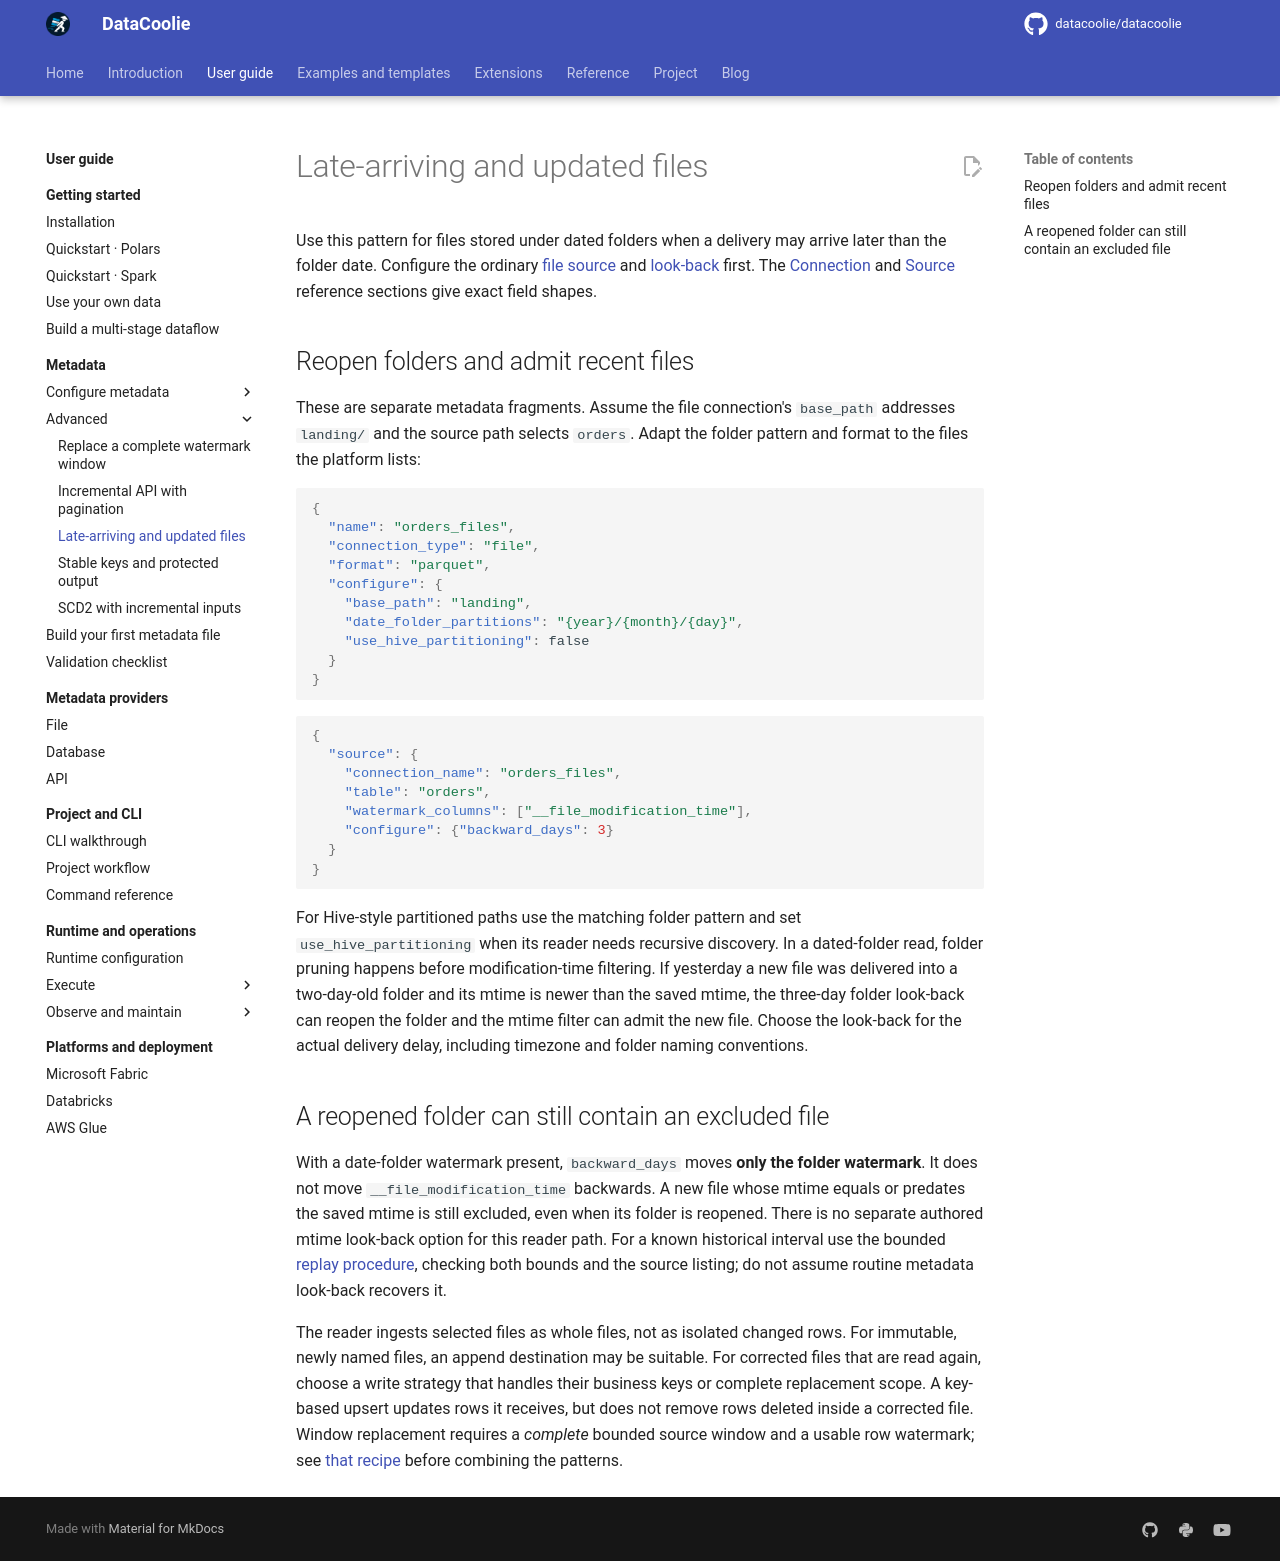

repository: datacoolie/datacoolie · page: guide/metadata/late-arriving-files/index.html · generator: mkdocs

---
title: Late-arriving and updated files — DataCoolie User Guide
description: Combine date-folder discovery and file modification watermarks without promising missed older files are reread.
---

# Late-arriving and updated files

Use this pattern for files stored under dated folders when a delivery may
arrive later than the folder date. Configure the ordinary
[file source](source-files.md#file-source-csv-parquet-json-jsonl-avro-excel)
and [look-back](source-incremental.md#incremental-windows-and-look-back) first. The
[Connection](../../reference/metadata-schema.md#connection) and
[Source](../../reference/metadata-schema.md#source) reference sections give
exact field shapes.

## Reopen folders and admit recent files

These are separate metadata fragments. Assume the file connection's
`base_path` addresses `landing/` and the source path selects `orders`.
Adapt the folder pattern and format to the files the platform lists:

```json
{
  "name": "orders_files",
  "connection_type": "file",
  "format": "parquet",
  "configure": {
    "base_path": "landing",
    "date_folder_partitions": "{year}/{month}/{day}",
    "use_hive_partitioning": false
  }
}
```

```json
{
  "source": {
    "connection_name": "orders_files",
    "table": "orders",
    "watermark_columns": ["__file_modification_time"],
    "configure": {"backward_days": 3}
  }
}
```

For Hive-style partitioned paths use the matching folder pattern and set
`use_hive_partitioning` when its reader needs recursive discovery. In a
dated-folder read, folder pruning happens before modification-time filtering.
If yesterday a new file was delivered into a two-day-old folder and its mtime
is newer than the saved mtime, the three-day folder look-back can reopen the
folder and the mtime filter can admit the new file. Choose the look-back for
the actual delivery delay, including timezone and folder naming conventions.

## A reopened folder can still contain an excluded file

With a date-folder watermark present, `backward_days` moves **only the folder
watermark**. It does not move `__file_modification_time` backwards. A new file
whose mtime equals or predates the saved mtime is still excluded, even when
its folder is reopened. There is no separate authored mtime look-back option
for this reader path. For a known historical interval use the bounded
[replay procedure](../operations/replay-and-backfill.md), checking both bounds
and the source listing; do not assume routine metadata look-back recovers it.

The reader ingests selected files as whole files, not as isolated changed
rows. For immutable, newly named files, an append destination may be suitable.
For corrected files that are read again, choose a write strategy that handles
their business keys or complete replacement scope. A key-based upsert updates
rows it receives, but does not remove rows deleted inside a corrected file.
Window replacement requires a *complete* bounded source window and a usable
row watermark; see [that recipe](watermark-window-replacement.md) before
combining the patterns.
